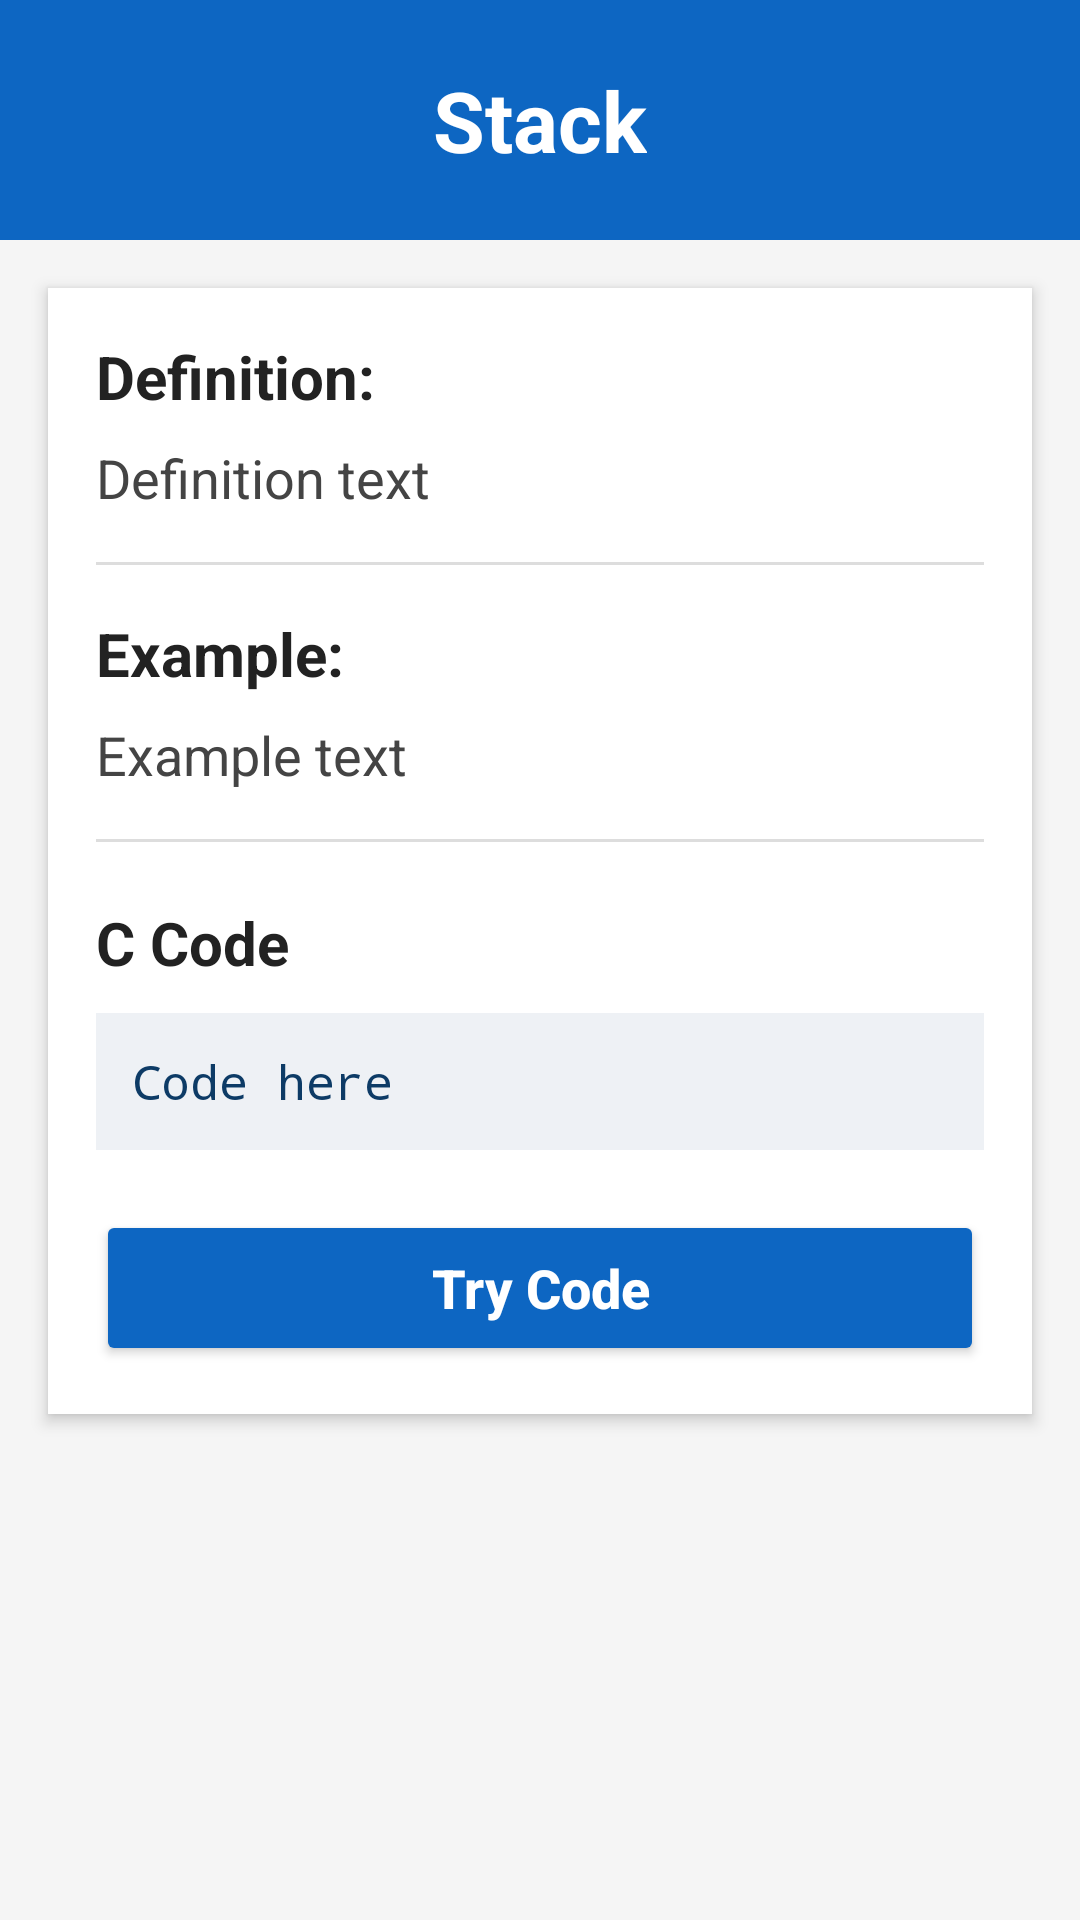

Here is an Android app screen rendered from its layout file. Give the layout XML and the strings, colors and styles it references.
<!-- AndroidManifest.xml: application theme Theme.RunDSA -->
<!-- res/layout/activity_topic_detail.xml -->
<?xml version="1.0" encoding="utf-8"?>
<androidx.core.widget.NestedScrollView xmlns:android="http://schemas.android.com/apk/res/android"
    xmlns:app="http://schemas.android.com/apk/res-auto"
    android:layout_width="match_parent"
    android:layout_height="match_parent"
    android:fillViewport="true"
    android:background="#F5F5F5">

    <LinearLayout
        android:layout_width="match_parent"
        android:layout_height="wrap_content"
        android:orientation="vertical">

        
        <RelativeLayout
            android:layout_width="match_parent"
            android:layout_height="80dp"
            android:background="#0D66C2"
            android:paddingStart="16dp"
            android:paddingEnd="16dp"
            android:paddingTop="20dp">

            <ImageView
                android:id="@+id/btnBack"
                android:layout_width="24dp"
                android:layout_height="24dp"
                android:layout_centerVertical="true"
                android:src="@drawable/ic_arrow"
                android:rotation="180"
                app:tint="@android:color/white" />

            <TextView
                android:id="@+id/tvTopicTitle"
                android:layout_width="wrap_content"
                android:layout_height="wrap_content"
                android:layout_centerInParent="true"
                android:text="Stack"
                android:textColor="@android:color/white"
                android:textSize="28sp"
                android:textStyle="bold" />
        </RelativeLayout>

        
        <LinearLayout
            android:layout_width="match_parent"
            android:layout_height="wrap_content"
            android:layout_margin="16dp"
            android:background="@android:color/white"
            android:elevation="3dp"
            android:orientation="vertical"
            android:padding="16dp">

            <TextView
                android:layout_width="wrap_content"
                android:layout_height="wrap_content"
                android:text="Definition:"
                android:textColor="#222222"
                android:textSize="20sp"
                android:textStyle="bold" />

            <TextView
                android:id="@+id/tvDefinition"
                android:layout_width="match_parent"
                android:layout_height="wrap_content"
                android:layout_marginTop="8dp"
                android:text="Definition text"
                android:textColor="#444444"
                android:textSize="18sp" />

            <View
                android:layout_width="match_parent"
                android:layout_height="1dp"
                android:layout_marginTop="16dp"
                android:background="#DDDDDD" />

            <TextView
                android:layout_width="wrap_content"
                android:layout_height="wrap_content"
                android:layout_marginTop="16dp"
                android:text="Example:"
                android:textColor="#222222"
                android:textSize="20sp"
                android:textStyle="bold" />

            <TextView
                android:id="@+id/tvExample"
                android:layout_width="match_parent"
                android:layout_height="wrap_content"
                android:layout_marginTop="8dp"
                android:text="Example text"
                android:textColor="#444444"
                android:textSize="18sp" />

            <View
                android:layout_width="match_parent"
                android:layout_height="1dp"
                android:layout_marginTop="16dp"
                android:background="#DDDDDD" />

            
            <LinearLayout
                android:id="@+id/layoutSubtypeSection"
                android:layout_width="match_parent"
                android:layout_height="wrap_content"
                android:layout_marginTop="16dp"
                android:orientation="vertical"
                android:visibility="gone">

                <TextView
                    android:id="@+id/tvSubtypeHeading"
                    android:layout_width="wrap_content"
                    android:layout_height="wrap_content"
                    android:text="Types"
                    android:textColor="#222222"
                    android:textSize="20sp"
                    android:textStyle="bold" />

                <androidx.recyclerview.widget.RecyclerView
                    android:id="@+id/rvSubtypes"
                    android:layout_width="match_parent"
                    android:layout_height="wrap_content"
                    android:layout_marginTop="12dp"
                    android:nestedScrollingEnabled="false" />
            </LinearLayout>

            <TextView
                android:id="@+id/tvCodeHeading"
                android:layout_width="wrap_content"
                android:layout_height="wrap_content"
                android:layout_marginTop="20dp"
                android:text="C Code"
                android:textColor="#222222"
                android:textSize="20sp"
                android:textStyle="bold" />

            <HorizontalScrollView
                android:layout_width="match_parent"
                android:layout_height="wrap_content"
                android:layout_marginTop="10dp"
                android:fillViewport="true"
                android:background="#EEF1F5"
                android:padding="12dp">

                <TextView
                    android:id="@+id/tvCode"
                    android:layout_width="wrap_content"
                    android:layout_height="wrap_content"
                    android:fontFamily="monospace"
                    android:text="Code here"
                    android:textColor="#0D3B66"
                    android:textSize="16sp" />
            </HorizontalScrollView>

            <Button
                android:id="@+id/btnTryCode"
                android:layout_width="match_parent"
                android:layout_height="52dp"
                android:layout_marginTop="20dp"
                android:backgroundTint="#0D66C2"
                android:text="Try Code"
                android:textAllCaps="false"
                android:textColor="@android:color/white"
                android:textSize="18sp"
                android:textStyle="bold" />
        </LinearLayout>
    </LinearLayout>
</androidx.core.widget.NestedScrollView>
<!-- resources referenced by this layout -->
<resources>
  <style name="Theme.RunDSA" parent="Base.Theme.RunDSA" />
  <style name="Base.Theme.RunDSA" parent="Theme.Material3.DayNight.NoActionBar">
          
          
      </style>
</resources>
